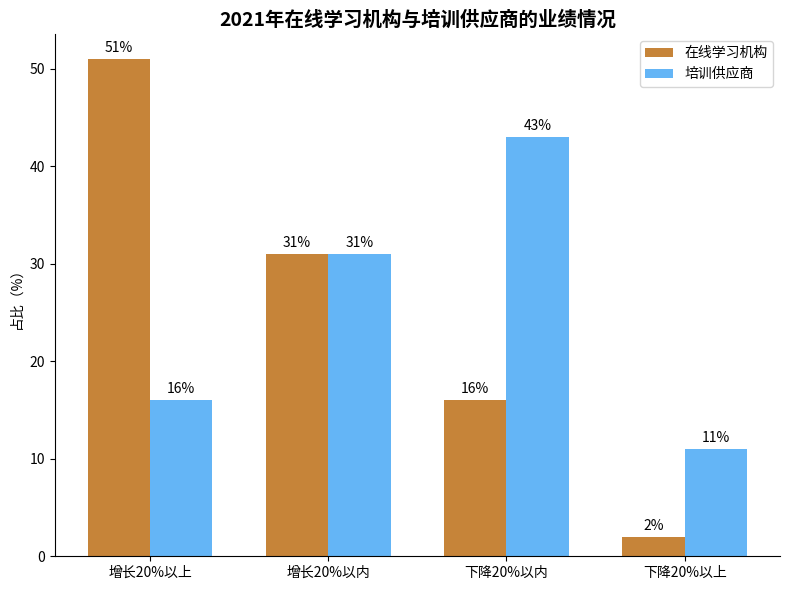

Source code (Python):
import matplotlib.pyplot as plt
import numpy as np

# 业绩变化类别
categories = ["增长20%以上", "增长20%以内", "下降20%以内", "下降20%以上"]
# 在线学习机构数据（%），数据大体一致即可
online = [51, 31, 16, 2]
# 培训供应商数据（%），数据大体一致即可
supplier = [16, 31, 43, 11]

# 创建画布和子图
fig, ax = plt.subplots(figsize=(8, 6))

# 绘制分组柱状图
x = np.arange(len(categories))
bar_width = 0.35
online_bars = ax.bar(x - bar_width/2, online, width=bar_width, color="#C68439", label="在线学习机构")
supplier_bars = ax.bar(x + bar_width/2, supplier, width=bar_width, color="#64B5F6", label="培训供应商")

# 添加在线学习机构数据标注
for bar in online_bars:
    height = bar.get_height()
    ax.annotate(f'{height}%',
                xy=(bar.get_x() + bar.get_width() / 2, height),
                xytext=(0, 3),  # 标注位置调整
                textcoords="offset points",
                ha='center', va='bottom')

# 添加培训供应商数据标注
for bar in supplier_bars:
    height = bar.get_height()
    ax.annotate(f'{height}%',
                xy=(bar.get_x() + bar.get_width() / 2, height),
                xytext=(0, 3),  # 标注位置调整
                textcoords="offset points",
                ha='center', va='bottom')

# 设置x轴刻度和标签
ax.set_xticks(x)
ax.set_xticklabels(categories)
# 设置y轴标签
ax.set_ylabel("占比（%）")
# 设置标题
ax.set_title("2021年在线学习机构与培训供应商的业绩情况", fontsize=14, fontweight="bold")

# 添加图例
ax.legend()

# 美化图表，隐藏顶部和右侧边框
for spine in ["top", "right"]:
    ax.spines[spine].set_visible(False)

plt.tight_layout()  # 自动调整布局
plt.show()
